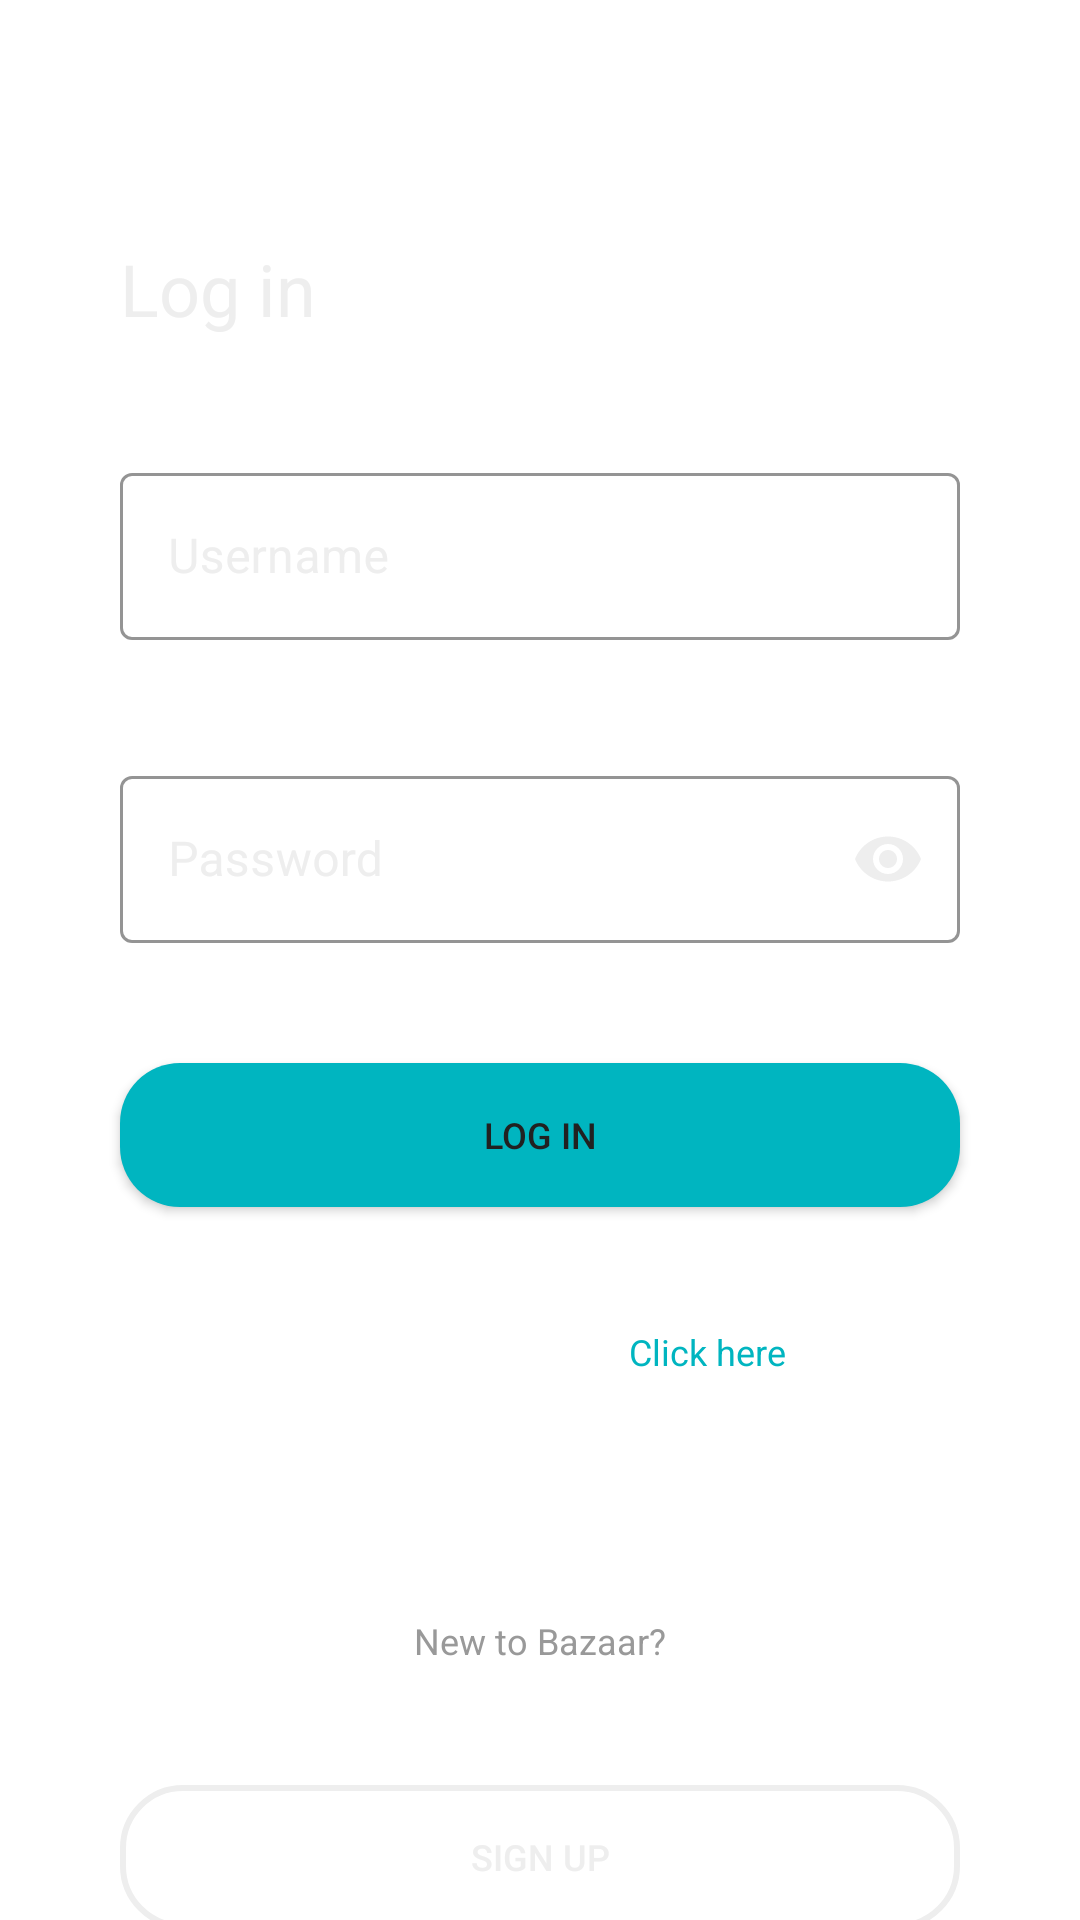

Here is an Android app screen rendered from its layout file. Give the layout XML and the strings, colors and styles it references.
<!-- AndroidManifest.xml: application theme Theme.ProjectApplication -->
<!-- res/layout/fragment_login.xml -->
<?xml version="1.0" encoding="utf-8"?>
<androidx.constraintlayout.widget.ConstraintLayout
    xmlns:android="http://schemas.android.com/apk/res/android"
    xmlns:app="http://schemas.android.com/apk/res-auto"
    xmlns:tools="http://schemas.android.com/tools"
    android:layout_width="match_parent"
    android:layout_height="match_parent"
    tools:context=".fragments.LoginFragment"
    android:background="@color/transparent">

    <TextView
        android:id="@+id/login_text_view"
        android:layout_width="wrap_content"
        android:layout_height="wrap_content"
        android:text="@string/log_in"
        android:textColor="@color/B_white"
        android:textSize="24sp"
        android:layout_marginStart="40dp"
        android:layout_marginTop="80dp"
        app:layout_constraintStart_toStartOf="parent"
        app:layout_constraintTop_toTopOf="parent" />

    <com.google.android.material.textfield.TextInputLayout
        android:id="@+id/username_text_input_layout"
        style="@style/LoginTextInputLayoutStyle"
        android:layout_width="match_parent"
        android:layout_height="wrap_content"
        android:layout_marginTop="40dp"
        android:layout_marginEnd="40dp"
        android:layout_marginStart="40dp"
        android:hint="@string/username"
        android:textColorHint="@color/B_white"
        app:layout_constraintEnd_toEndOf="parent"
        app:layout_constraintStart_toStartOf="parent"
        app:layout_constraintTop_toBottomOf="@+id/login_text_view">

        <com.google.android.material.textfield.TextInputEditText
            android:id="@+id/username_text_edit"
            android:layout_width="match_parent"
            android:layout_height="wrap_content"
            android:textColor="@color/B_white" />

    </com.google.android.material.textfield.TextInputLayout>

    <com.google.android.material.textfield.TextInputLayout
        style="@style/LoginTextInputLayoutStyle"
        android:id="@+id/password_text_input_layout"
        android:layout_width="match_parent"
        android:layout_height="wrap_content"
        android:layout_marginStart="40dp"
        android:layout_marginEnd="40dp"
        android:layout_marginTop="40dp"
        android:hint="@string/password"
        app:passwordToggleTint="@color/B_white"
        app:passwordToggleEnabled="true"
        android:textColorHint="@color/B_white"
        app:layout_constraintStart_toStartOf="parent"
        app:layout_constraintEnd_toEndOf="parent"
        app:layout_constraintTop_toBottomOf="@+id/username_text_input_layout">

        <com.google.android.material.textfield.TextInputEditText
            android:id="@+id/password_text_edit"
            android:inputType="textPassword"
            android:layout_width="match_parent"
            android:layout_height="wrap_content"
            android:textColor="@color/B_white" />

    </com.google.android.material.textfield.TextInputLayout>

    <androidx.appcompat.widget.AppCompatButton
        android:id="@+id/login_button"
        android:layout_width="match_parent"
        android:layout_height="wrap_content"
        android:layout_marginStart="40dp"
        android:layout_marginTop="40dp"
        android:layout_marginEnd="40dp"
        android:background="@drawable/login_button_style"
        android:text="@string/log_in"
        android:textColor="@color/B_dark"
        android:textSize="12sp"
        app:layout_constraintEnd_toEndOf="parent"
        app:layout_constraintStart_toStartOf="parent"
        app:layout_constraintTop_toBottomOf="@+id/password_text_input_layout" />

    <TextView
        android:id="@+id/forgot_text_view"
        android:layout_width="wrap_content"
        android:layout_height="wrap_content"
        android:text="@string/forgot_q_password"
        android:textColor="@color/white"
        android:textSize="12sp"
        android:layout_marginTop="40dp"
        android:layout_marginStart="120dp"
        app:layout_constraintStart_toStartOf="parent"
        app:layout_constraintTop_toBottomOf="@+id/login_button" />

    <TextView
        android:id="@+id/forgot_text_click"
        android:layout_width="wrap_content"
        android:layout_height="wrap_content"
        android:layout_marginTop="40dp"
        android:layout_marginEnd="120dp"
        android:layout_marginStart="15dp"
        android:text="@string/click_here"
        android:textColor="@color/B_turquoise"
        android:textSize="12sp"
        app:layout_constraintEnd_toEndOf="parent"
        app:layout_constraintStart_toEndOf="@+id/forgot_text_view"
        app:layout_constraintTop_toBottomOf="@+id/login_button" />

    <ImageView
        android:id="@+id/line_image_view"
        android:layout_width="wrap_content"
        android:layout_height="wrap_content"
        android:src="@drawable/ic_line"
        android:layout_marginTop="40dp"
        app:layout_constraintEnd_toEndOf="parent"
        app:layout_constraintStart_toStartOf="parent"
        app:layout_constraintTop_toBottomOf="@+id/forgot_text_view" />

    <TextView
        android:id="@+id/new_text_view"
        android:layout_width="wrap_content"
        android:layout_height="wrap_content"
        android:text="@string/new_to_bazaar"
        android:textColor="@color/B_gray"
        android:textSize="12sp"
        android:layout_marginTop="40dp"
        app:layout_constraintEnd_toEndOf="parent"
        app:layout_constraintStart_toStartOf="parent"
        app:layout_constraintTop_toBottomOf="@+id/line_image_view" />

    <androidx.appcompat.widget.AppCompatButton
        android:id="@+id/signup_button"
        android:layout_width="match_parent"
        android:layout_height="wrap_content"
        android:layout_marginTop="40dp"
        android:layout_marginStart="40dp"
        android:layout_marginEnd="40dp"
        android:background="@drawable/signup_button_style"
        android:text="@string/sign_up"
        android:textColor="@color/B_white"
        android:textSize="12sp"
        app:layout_constraintEnd_toEndOf="parent"
        app:layout_constraintStart_toStartOf="parent"
        app:layout_constraintTop_toBottomOf="@+id/new_text_view" />
</androidx.constraintlayout.widget.ConstraintLayout>
<!-- resources referenced by this layout -->
<resources>
  <color name="B_dark">#212121</color>
  <color name="B_gray">#999999</color>
  <color name="B_turquoise">#00B5C0</color>
  <color name="B_white">#EEEEEE</color>
  <color name="transparent">#00000000</color>
  <color name="white">#FFFFFFFF</color>
  <!-- drawable login_button_style (drawable) -->
  <?xml version="1.0" encoding="utf-8"?>
  <shape xmlns:android="http://schemas.android.com/apk/res/android">
      <solid android:color="@color/B_turquoise"></solid>
      <corners android:radius="20dp" />
  </shape>
  <!-- drawable signup_button_style (drawable) -->
  <?xml version="1.0" encoding="utf-8"?>
  <shape xmlns:android="http://schemas.android.com/apk/res/android">
      <solid android:color="@color/transparent"></solid>
      <corners android:radius="20dp" />
      <stroke android:width="2dp" android:color="@color/B_white" />
  </shape>
  <string name="click_here">Click here</string>
  <string name="forgot_q_password">Forgot password?</string>
  <string name="log_in">Log in</string>
  <string name="new_to_bazaar">New to Bazaar?</string>
  <string name="password">Password</string>
  <string name="sign_up">Sign up</string>
  <string name="username">Username</string>
  <style name="LoginTextInputLayoutStyle" parent="Widget.MaterialComponents.TextInputLayout.OutlinedBox">
          <item name="colorPrimary">@color/B_turquoise</item>
          <item name="boxStrokeColor">@color/B_turquoise</item>
          <item name="boxStrokeErrorColor">@color/Red</item>
      </style>
  <style name="Theme.ProjectApplication" parent="Theme.MaterialComponents.DayNight.NoActionBar">
          
          <item name="colorPrimary">@color/B_turquoise</item>
          <item name="colorPrimaryVariant">@color/B_dark</item>
          <item name="colorOnPrimary">@color/white</item>
          
          <item name="colorSecondary">@color/teal_200</item>
          <item name="colorSecondaryVariant">@color/teal_700</item>
          <item name="colorOnSecondary">@color/white</item>
          
          <item name="android:statusBarColor" tools:targetApi="l">?attr/colorPrimaryVariant</item>
          
      </style>
  <color name="Red">#FF1E1E</color>
  <color name="teal_200">#FF03DAC5</color>
  <color name="teal_700">#FF018786</color>
</resources>
